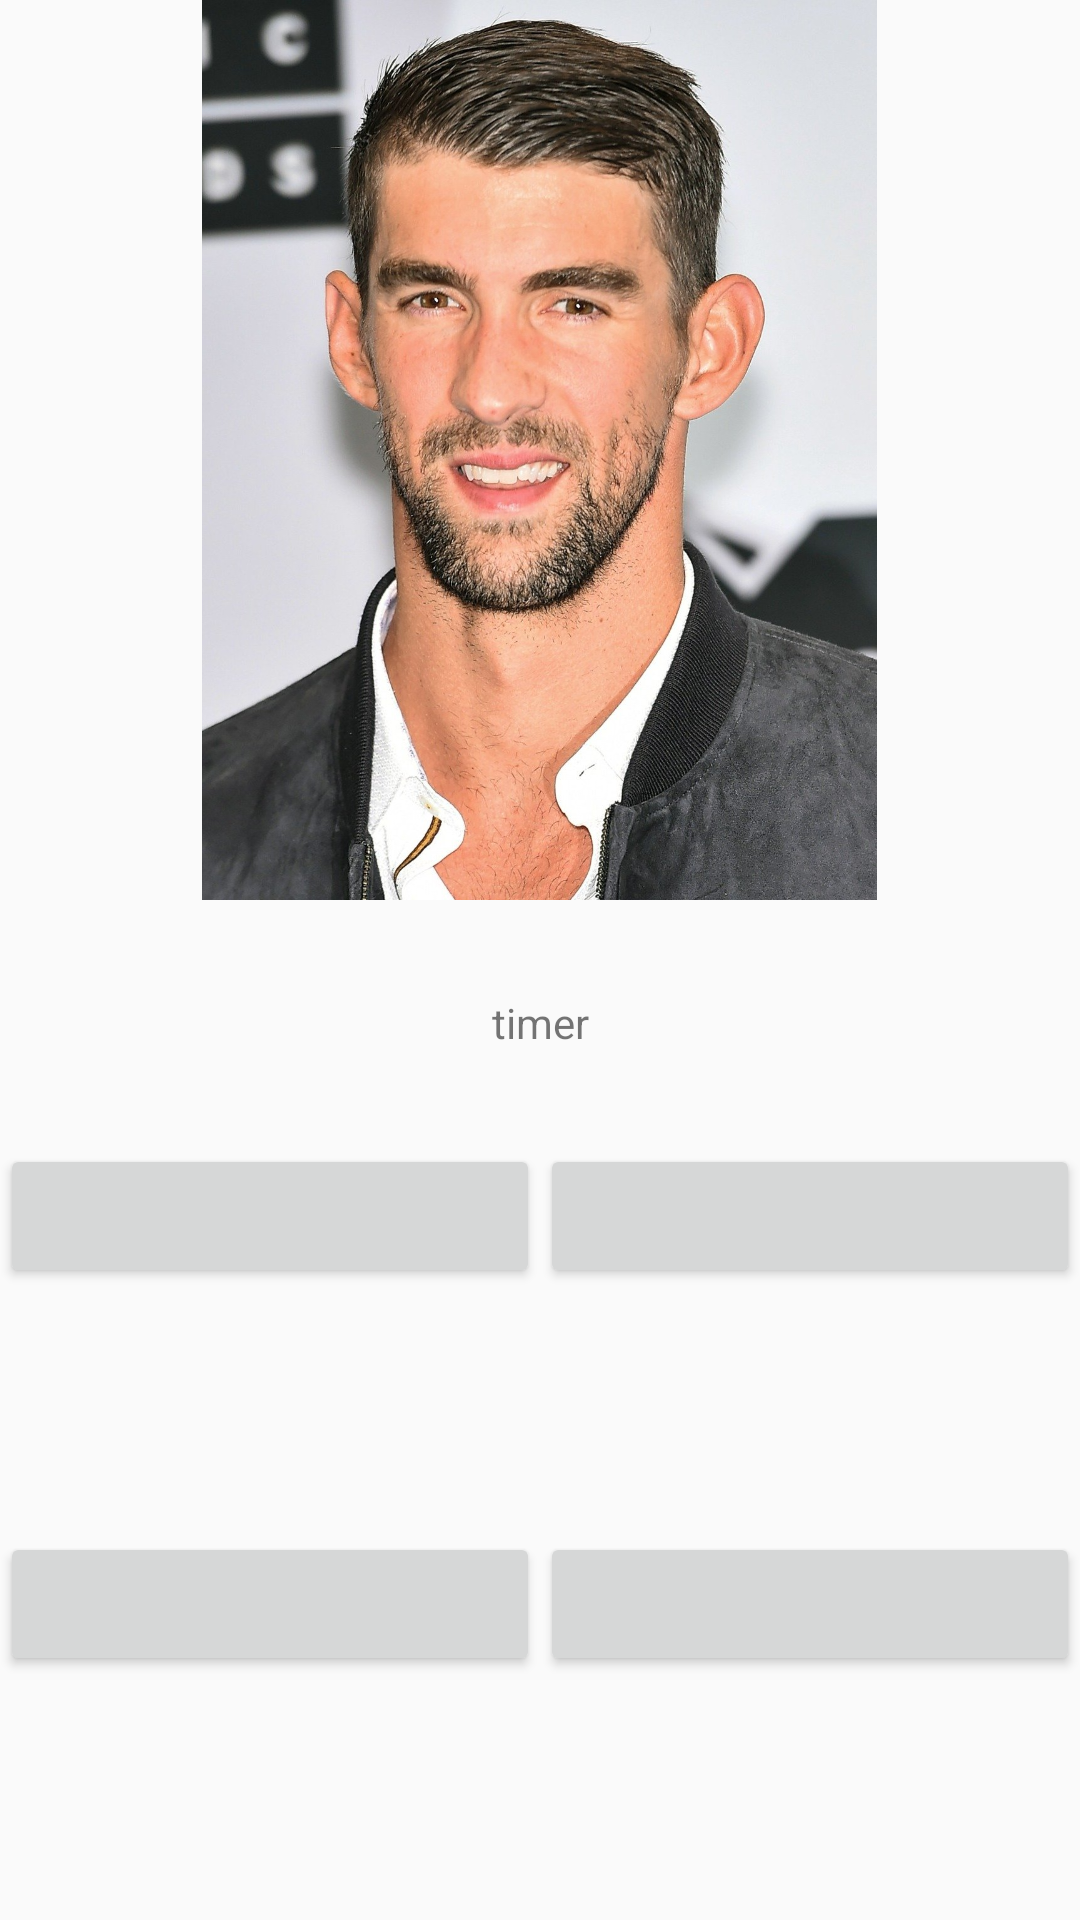

Produce the Android XML layout that renders to this screen, including the resource entries it uses.
<!-- AndroidManifest.xml: application theme AppTheme -->
<!-- res/layout/activity_second.xml -->
<?xml version="1.0" encoding="utf-8"?>
<androidx.constraintlayout.widget.ConstraintLayout xmlns:android="http://schemas.android.com/apk/res/android"
    xmlns:app="http://schemas.android.com/apk/res-auto"
    xmlns:tools="http://schemas.android.com/tools"
    android:id="@+id/game_screen"
    android:layout_width="match_parent"
    android:layout_height="match_parent"
    tools:context=".view.SecondActivity">

    <ImageView
        android:id="@+id/popupImage"
        android:layout_width="176dp"
        android:layout_height="181dp"
        android:contentDescription="@string/popup_result_image"
        android:scaleType="centerInside"
        app:layout_constraintBottom_toBottomOf="parent"
        app:layout_constraintEnd_toEndOf="parent"
        app:layout_constraintHorizontal_bias="0.5"
        app:layout_constraintStart_toStartOf="parent"
        app:layout_constraintTop_toTopOf="parent" />

    <ImageView
        android:id="@+id/image_question_1"
        android:layout_width="300dp"
        android:layout_height="300dp"
        android:contentDescription="@string/questionImage"
        android:src="@drawable/image_question1"
        app:layout_constraintEnd_toEndOf="parent"
        app:layout_constraintHorizontal_bias="0.494"
        app:layout_constraintStart_toStartOf="parent"
        app:layout_constraintTop_toTopOf="parent" />

    <Button
        android:id="@+id/choice1"
        android:layout_width="0dp"
        android:layout_height="wrap_content"
        app:layout_constraintBottom_toTopOf="@+id/choice3"
        app:layout_constraintEnd_toStartOf="@+id/choice2"
        app:layout_constraintHorizontal_bias="0.5"
        app:layout_constraintStart_toStartOf="parent"
        app:layout_constraintTop_toBottomOf="@+id/image_question_1" />

    <Button
        android:id="@+id/choice2"
        android:layout_width="0dp"
        android:layout_height="wrap_content"
        app:layout_constraintBottom_toBottomOf="@+id/choice1"
        app:layout_constraintEnd_toEndOf="parent"
        app:layout_constraintHorizontal_bias="0.5"
        app:layout_constraintStart_toEndOf="@+id/choice1"
        app:layout_constraintTop_toTopOf="@+id/choice1"
        app:layout_constraintVertical_bias="0.56" />

    <Button
        android:id="@+id/choice4"
        android:layout_width="0dp"
        android:layout_height="wrap_content"
        app:layout_constraintBottom_toBottomOf="@+id/choice3"
        app:layout_constraintEnd_toEndOf="parent"
        app:layout_constraintHorizontal_bias="0.5"
        app:layout_constraintStart_toEndOf="@+id/choice3"
        app:layout_constraintTop_toTopOf="@+id/choice3" />

    <Button
        android:id="@+id/choice3"
        android:layout_width="0dp"
        android:layout_height="wrap_content"
        app:layout_constraintBottom_toBottomOf="parent"
        app:layout_constraintEnd_toStartOf="@+id/choice4"
        app:layout_constraintHorizontal_bias="0.5"
        app:layout_constraintStart_toStartOf="parent"
        app:layout_constraintTop_toBottomOf="@+id/choice1" />

    <TextView
        android:id="@+id/timer"
        android:layout_width="wrap_content"
        android:layout_height="wrap_content"
        android:text="@string/timer_value"
        app:layout_constraintBottom_toTopOf="@+id/choice1"
        app:layout_constraintEnd_toEndOf="parent"
        app:layout_constraintHorizontal_bias="0.5"
        app:layout_constraintStart_toStartOf="parent"
        app:layout_constraintTop_toBottomOf="@+id/image_question_1" />


</androidx.constraintlayout.widget.ConstraintLayout>
<!-- resources referenced by this layout -->
<resources>
  <!-- drawable image_question1: jpg bitmap (drawable, 356114 bytes) -->
  <string name="popup_result_image">Popup result image</string>
  <string name="questionImage">QuestionImage</string>
  <string name="timer_value">timer</string>
  <style name="AppTheme" parent="Theme.AppCompat.Light.DarkActionBar">
          
          <item name="colorPrimary">@color/colorPrimary</item>
          <item name="colorPrimaryDark">@color/colorPrimaryDark</item>
          <item name="colorAccent">@color/colorAccent</item>
      </style>
  <color name="colorPrimary">#6200EE</color>
  <color name="colorPrimaryDark">#3700B3</color>
  <color name="colorAccent">#03DAC5</color>
</resources>
